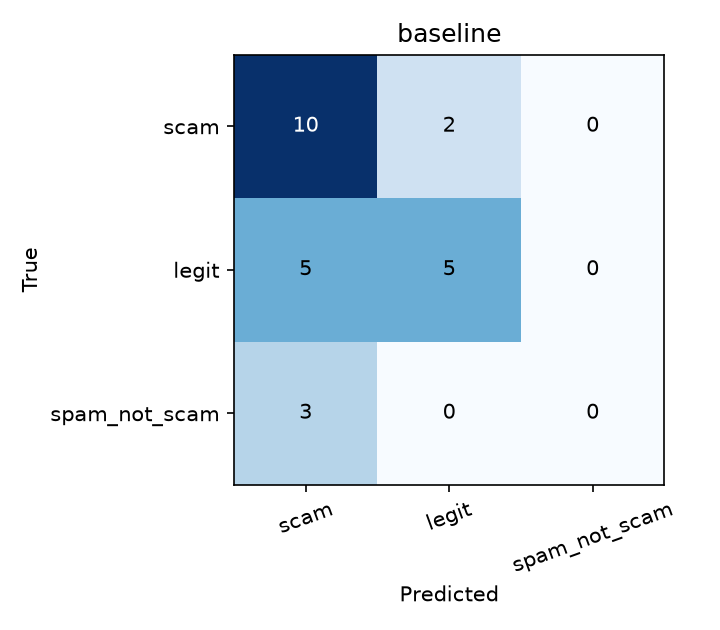

Source data for this figure (header and first rows):
true\predicted, scam, legit, spam_not_scam
scam, 10, 2, 0
legit, 5, 5, 0
spam_not_scam, 3, 0, 0
